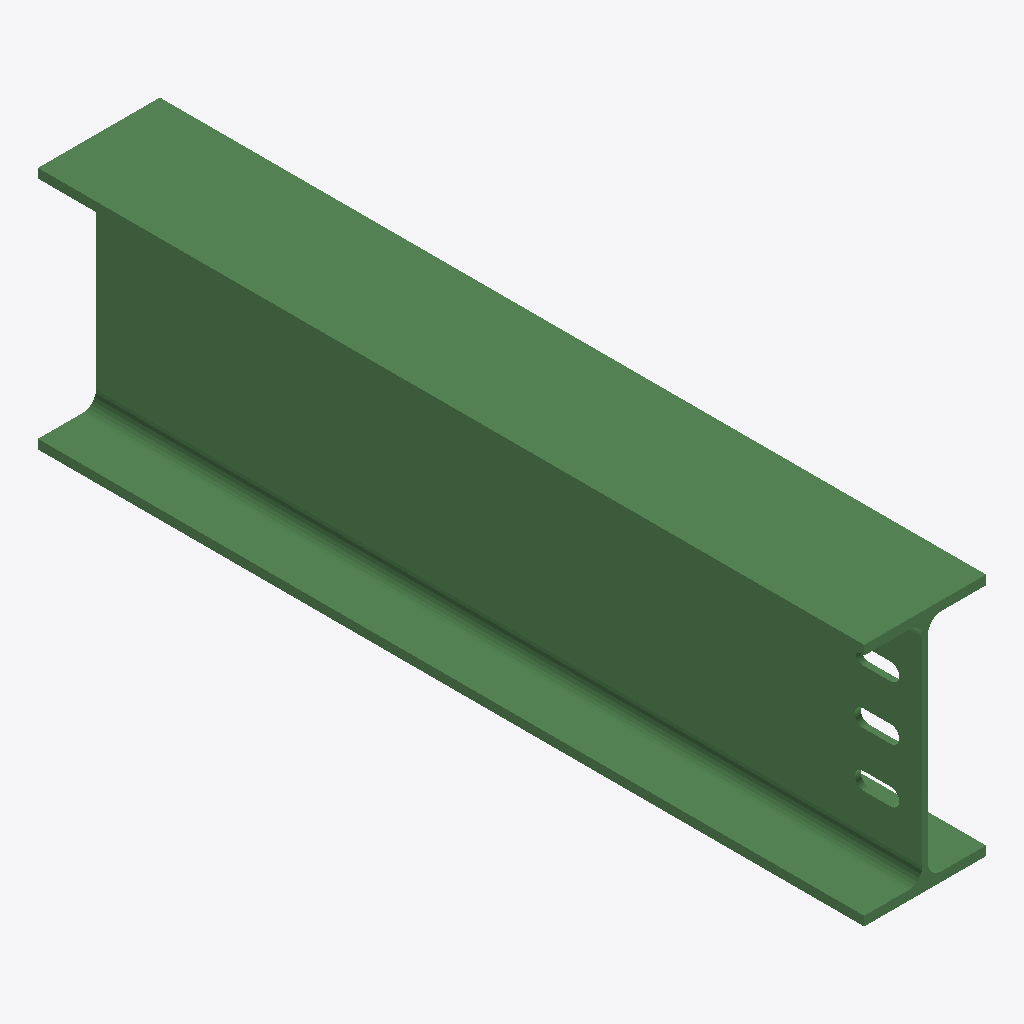
Isometric view of an IFC building model (IFC-SPF (STEP), schema IFC2X3, length unit millimetre), seen from the south-west, elements coloured by IFC class: 1 beam (green).
Extent 0.135 m × 0.915 m × 0.270 m (x, y, z). Storeys (1): Undefined at 0.00 m. Elements (1): 1 IfcBeam.

HEADER;
FILE_DESCRIPTION(('ViewDefinition[AISC_Steel_Detailing]','Option [BaseQuantities:Off]','Option [GridExport:On]','Option [Assemblies:Off]','Option [Bolts:On]','Option [Rebars:On]','Option [PourObjects:Off]','Option [Welds:On]','Option [SurfaceTreatments:On]','Option [LocationBy:0]','Option [ViewColors:Off]','Option [SectionedSpine:Off]','[2 more]'),'2;1');
FILE_NAME('b_1339_Qty_1.ifc','2026-05-16T11:52:49',('GIOVANNIPC\\gcorrea'),('Structural Designer'),'IFC Database version: Work','Tekla Structures 2020 Service Pack 5, IFC Export','');
FILE_SCHEMA(('IFC2X3'));
ENDSEC;
DATA;
#37=IFCPROJECT('2G7ZFDNE16yBDU14FA92Me',#5,'Proyecto',$,$,$,$,(#11),#36);
#39=IFCSITE('2xvEzEinjBTea80yOTcujY',#5,'Obra',$,$,#38,$,$,.ELEMENT.,$,$,$,$,$);
#41=IFCBUILDING('3bTNZiI2bEgue33YCDeTJu',#5,'Undefined',$,$,#40,$,$,.ELEMENT.,$,$,$);
#43=IFCBUILDINGSTOREY('29hdEUCErFze9E_VIAceOd',#5,'Undefined',$,$,#42,$,$,.ELEMENT.,0.0);
#64=IFCBEAM('1cW2I5ShD388SVV7n5z$Wg',#44,'BEAM','IPE270','IPE270',#47,#63,'ID66802485-72b3-4320-871f-7c7c45f7f82a');
ENDSEC;
